Image classification data set "copters" (deadln/uav-classifier on GitHub). Class labels (2): planes, rotors.

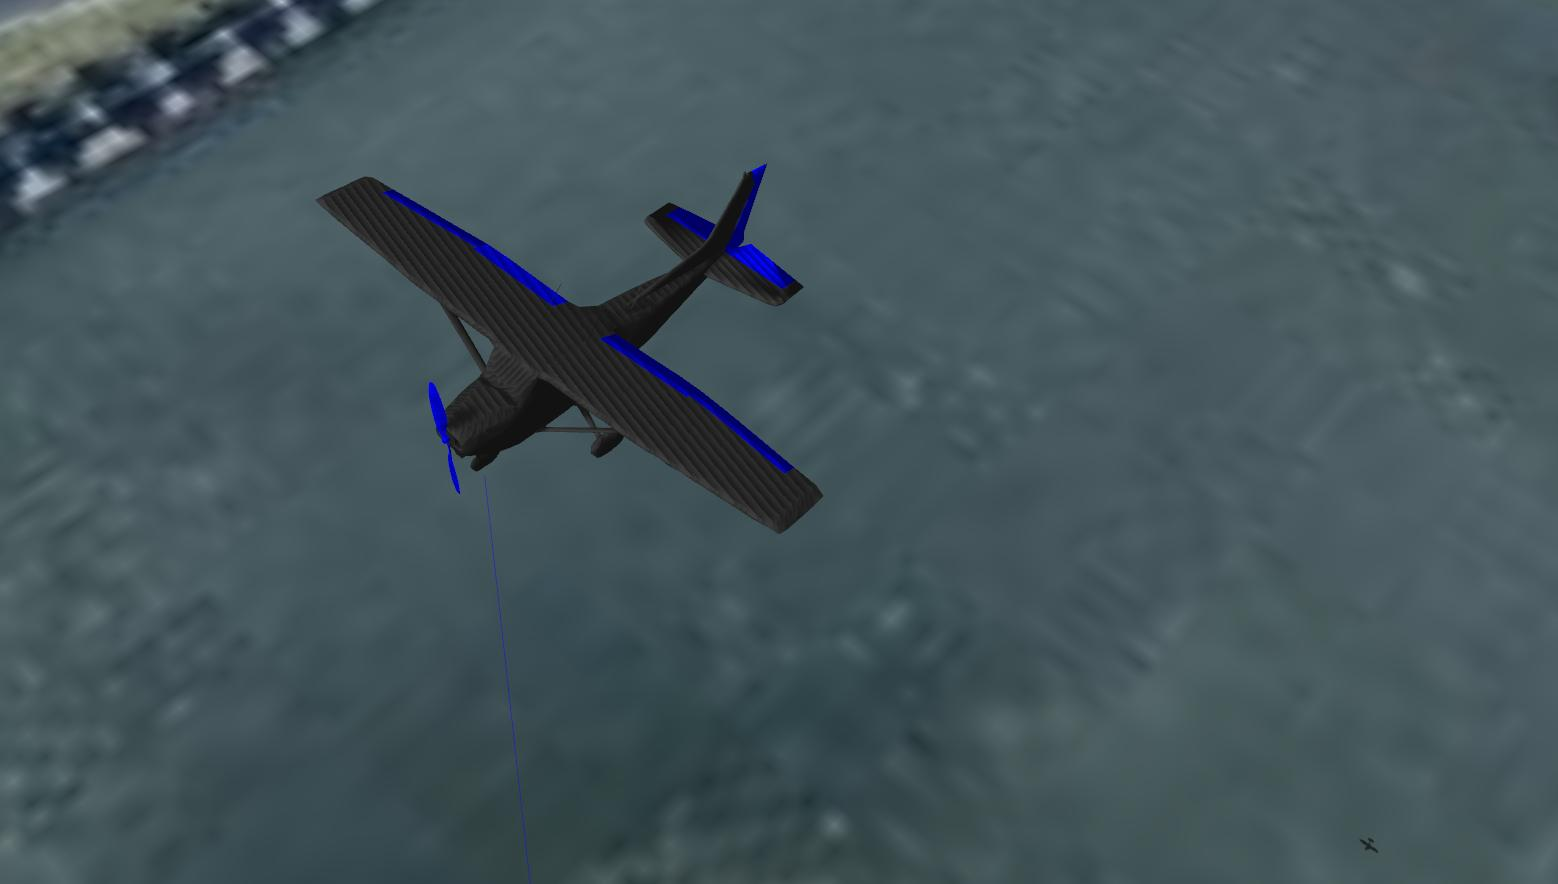
Label: planes

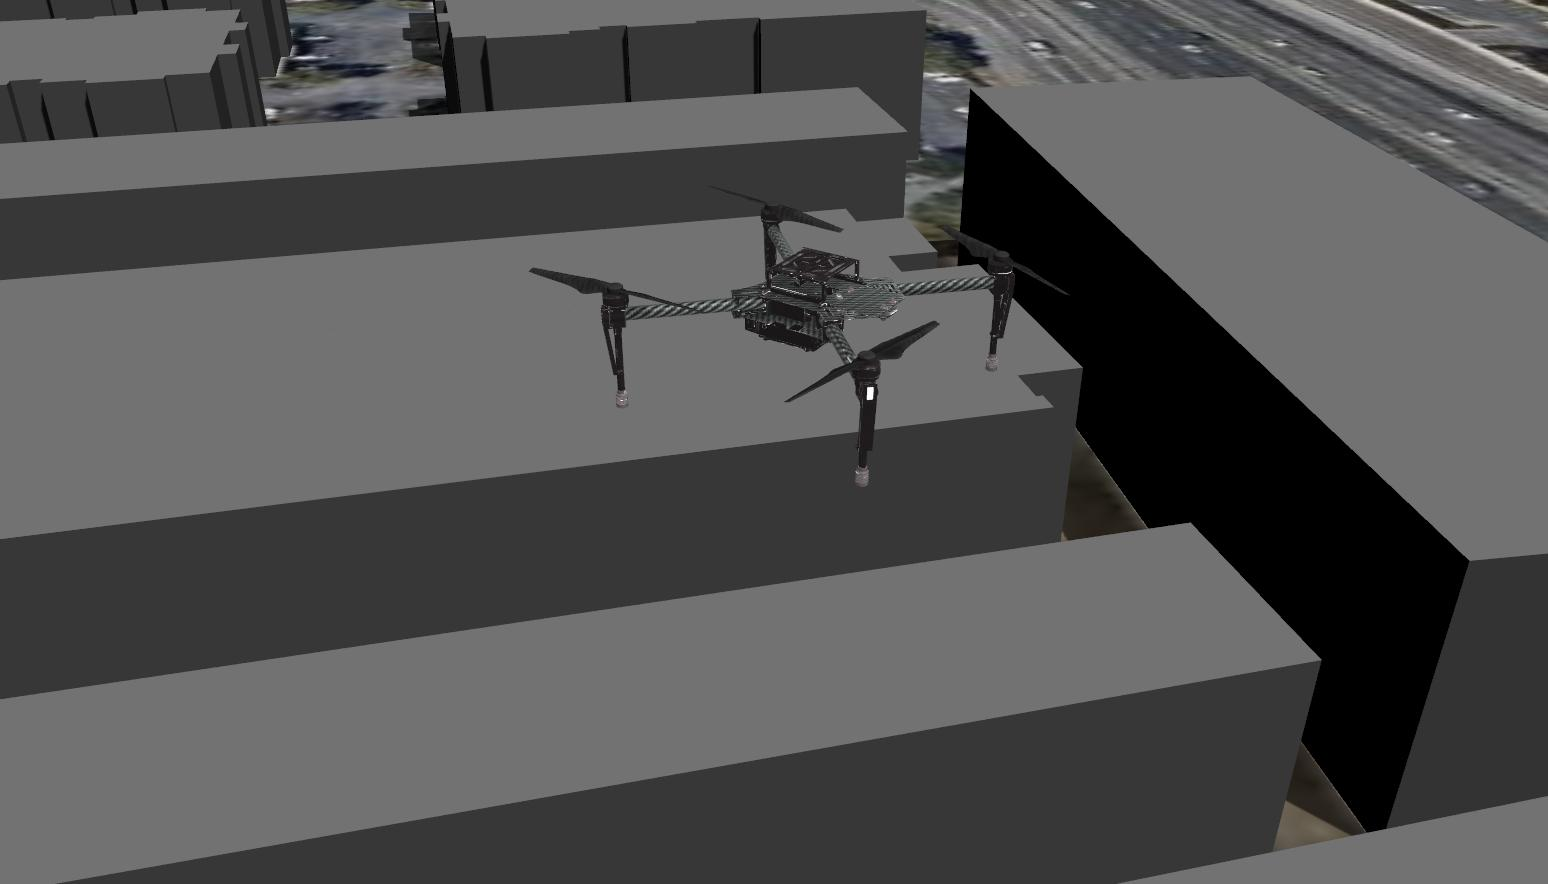
Label: rotors

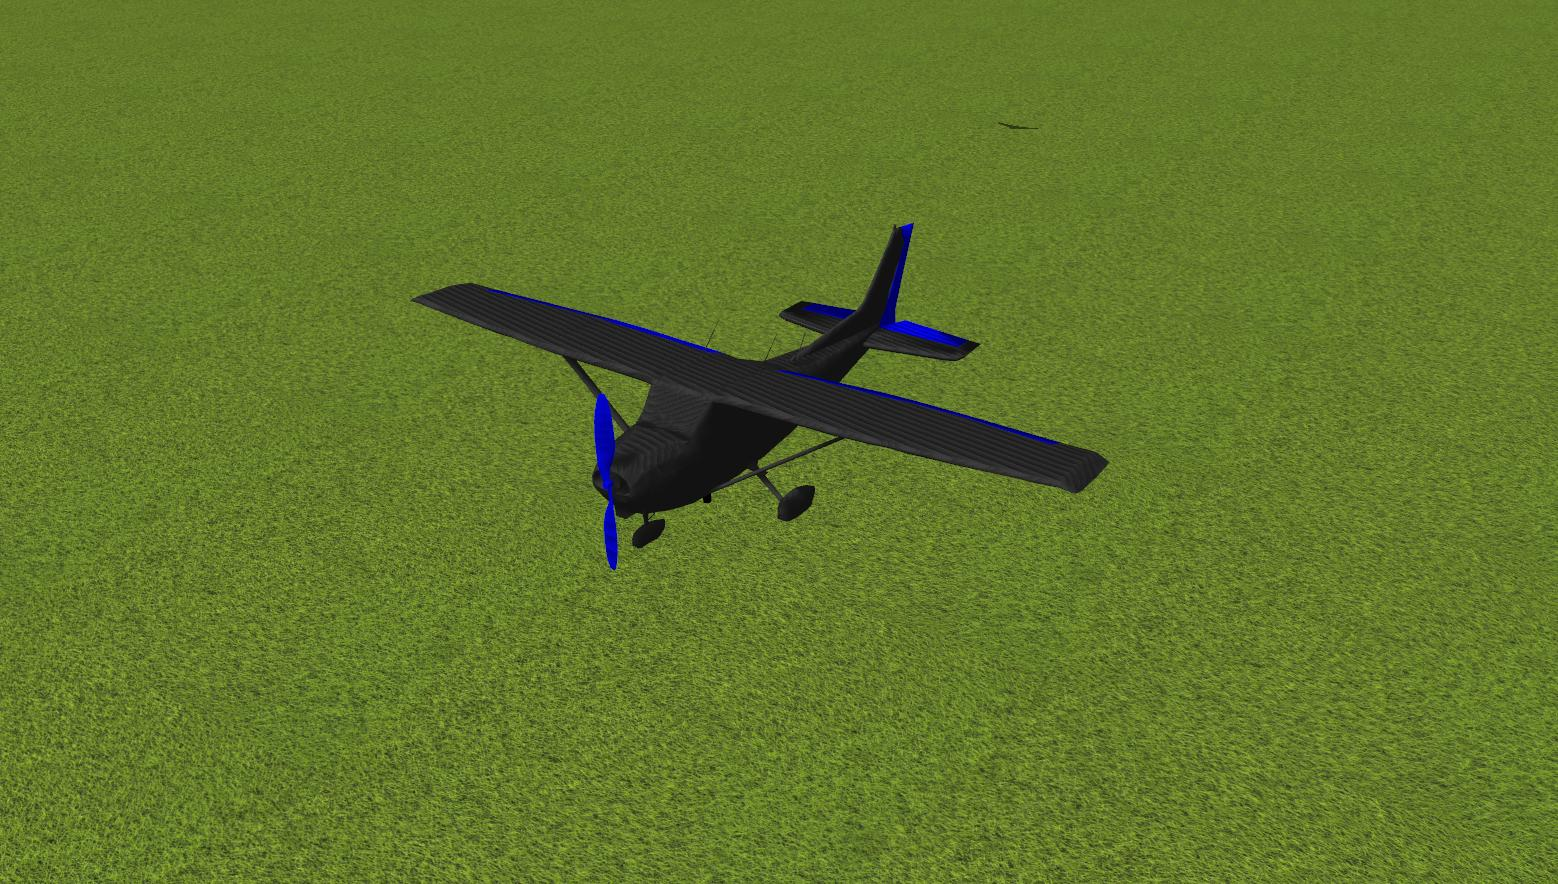
Label: planes

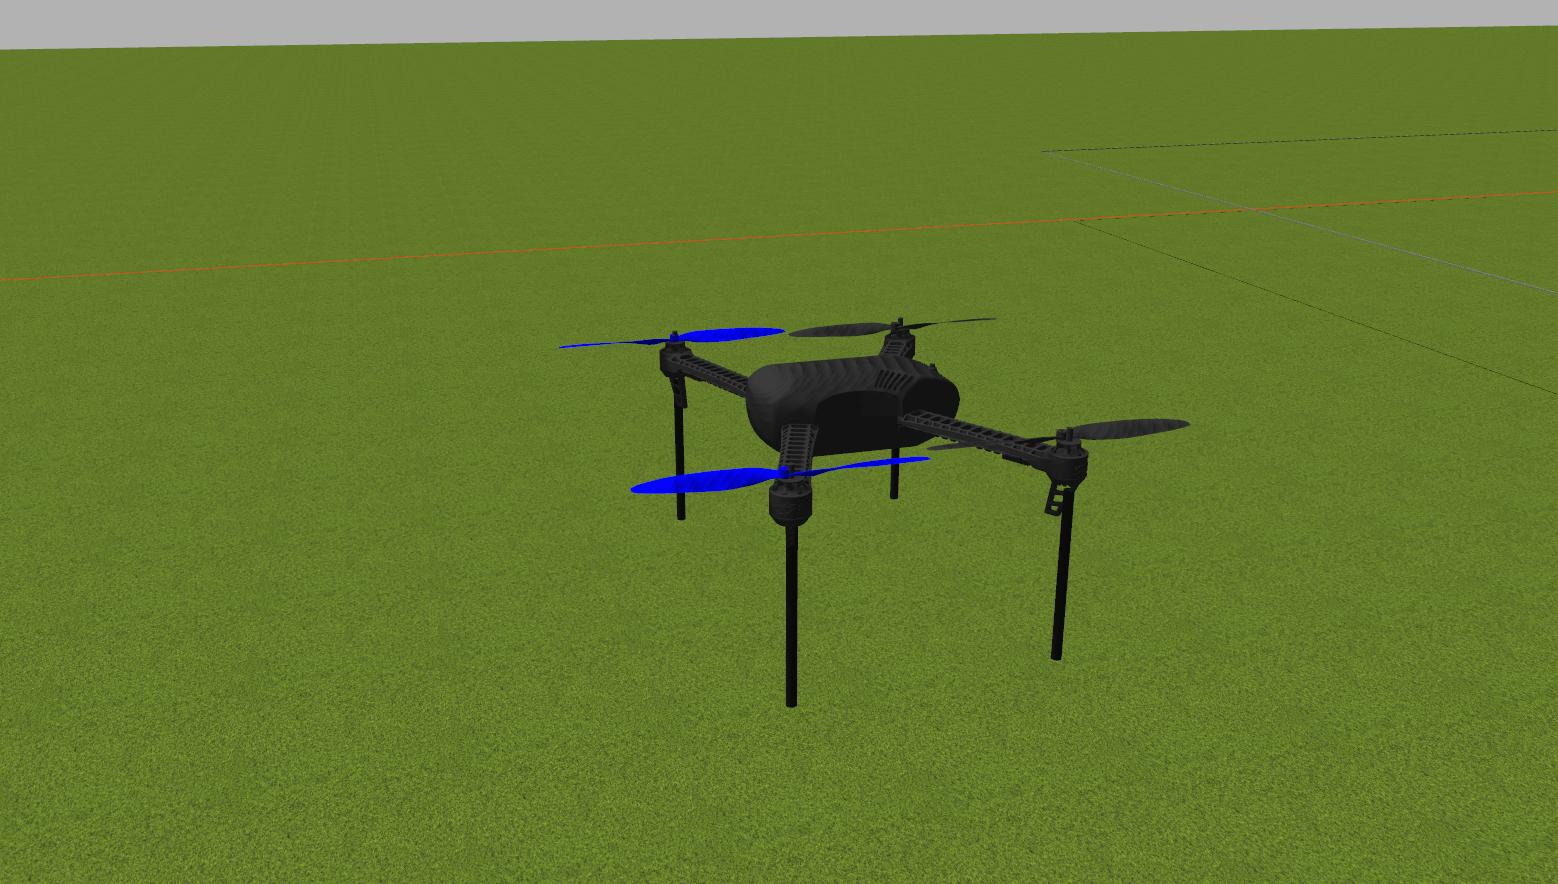
Label: rotors
